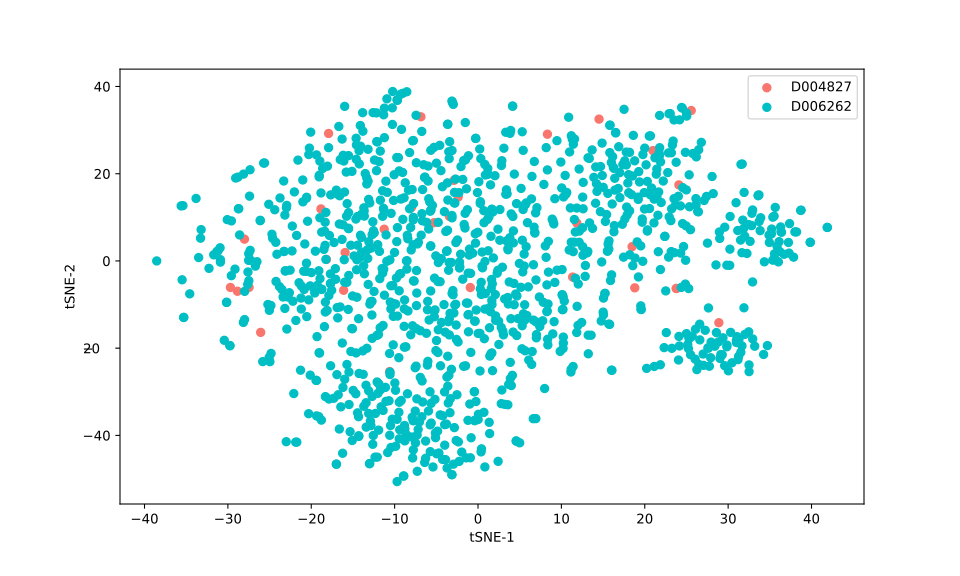

Values plotted in this chart, from the file beside it:
, 0, 1
0, 3.566, -8.387
1, -10.6, -25.36
2, -6.814, 5.905
3, 16.09, 13.06
4, 25.24, -20.09
5, -9.547, 23.69
6, 15.02, 16.89
7, -35.39, 12.68
8, 4.648, -17.1
9, -16.11, -6.729
10, -23.27, 2.166
11, -16.69, 30.84
12, -29.58, 9.173
13, 10.94, 2.505
14, -5.99, 18.32
15, -12.17, 33.94
16, -16.6, 14.94
17, -22.31, 2.291
18, 5.272, -20.14
19, -26.71, -1.19
20, -5.678, 3.377
21, 25.69, -17.24
22, 14.84, -0.2306
23, -18.3, -31.11
24, -27.59, -2.539
25, -10.52, -9.428
26, 33.19, -19.55
27, -11.25, 7.273
28, 27.25, -15.9
29, -8.856, -14.99
30, -30.16, -9.516
31, -20.07, 29.53
32, -2.839, 13.32
33, 9.092, 8.484
34, 6.965, -13.98
35, 24.28, 12.61
36, -10.44, -42.77
37, 11.57, 27.95
38, -24.96, -23.1
39, 11.31, 27.92
40, 21.63, 2.115
41, 21.1, 8.72
42, 2.927, -1.433
43, 19.28, 20.48
44, -15.94, 1.927
45, -30.89, -0.2709
46, 23.32, 26.59
47, 29.02, -22.35
48, -0.9246, -6.094
49, 11.35, -3.694
50, -13.26, 2.575
51, -0.297, 4.089
52, -3.505, 25.04
53, 26.16, 12.85
54, -18.31, -11.71
55, -33.51, 0.7757
56, -8.4, -11.47
57, -1.383, 16.54
58, 21.13, 14.16
59, -0.2812, 28.11
... 1,141 more rows
